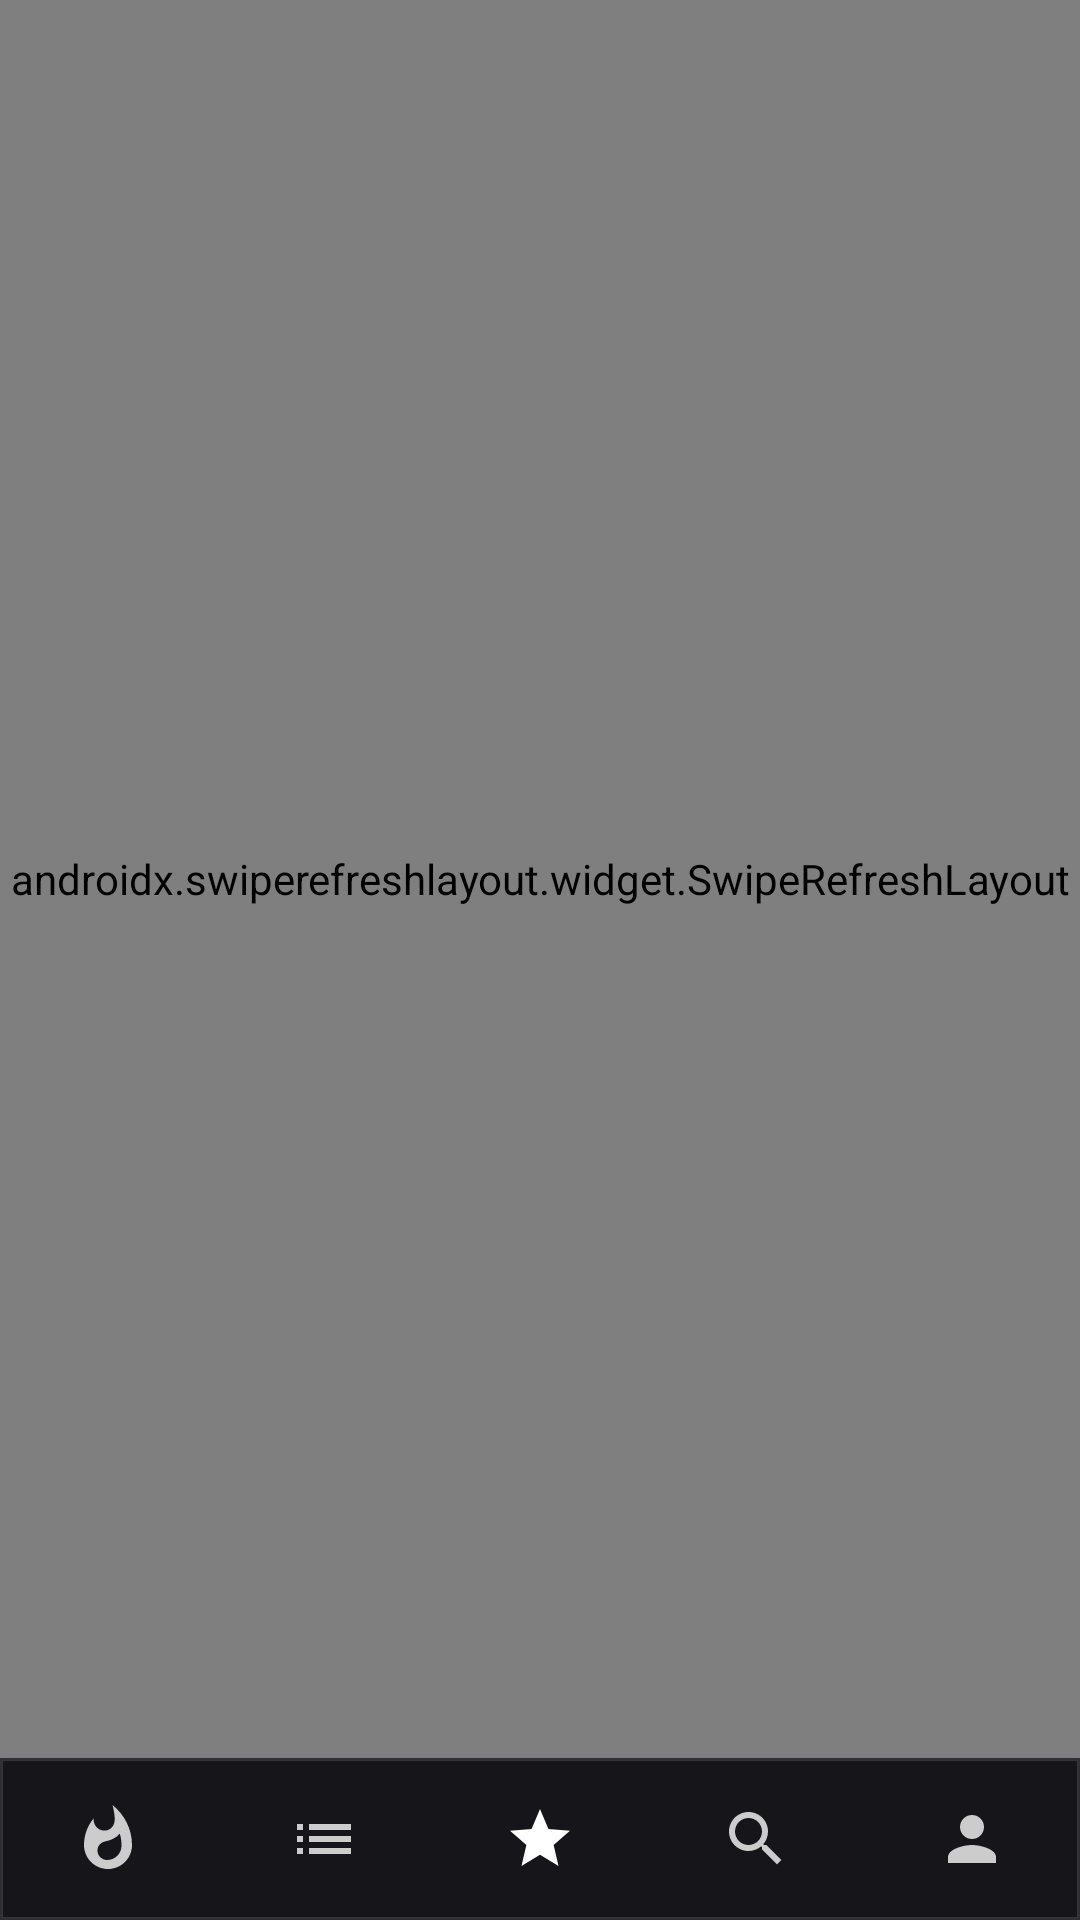

Produce the Android XML layout that renders to this screen, including the resource entries it uses.
<!-- AndroidManifest.xml: application theme AppTheme -->
<!-- res/layout/activity_main.xml -->
<?xml version="1.0" encoding="utf-8"?>
<FrameLayout xmlns:android="http://schemas.android.com/apk/res/android"
    android:layout_width="match_parent"
    android:layout_height="match_parent"
    android:background="@color/bg">

    <androidx.swiperefreshlayout.widget.SwipeRefreshLayout
        android:id="@+id/swipe"
        android:layout_width="match_parent"
        android:layout_height="match_parent"
        android:layout_marginBottom="54dp">

        <androidx.recyclerview.widget.RecyclerView
            android:id="@+id/list"
            android:layout_width="match_parent"
            android:layout_height="match_parent"
            android:padding="4dp"
            android:clipToPadding="false"
            android:scrollbars="vertical" />
    </androidx.swiperefreshlayout.widget.SwipeRefreshLayout>

    <ProgressBar
        android:id="@+id/bar"
        style="?android:attr/progressBarStyleHorizontal"
        android:layout_width="match_parent"
        android:layout_height="3dp"
        android:layout_gravity="top"
        android:indeterminate="true"
        android:indeterminateTint="@color/accent"
        android:visibility="gone" />

    <LinearLayout
        android:id="@+id/bottombar"
        android:layout_width="match_parent"
        android:layout_height="54dp"
        android:layout_gravity="bottom"
        android:background="@drawable/bottom_bar_bg"
        android:orientation="horizontal">

        <ImageButton android:id="@+id/nav_recommend" style="@style/BarBtn"
            android:contentDescription="@string/sec_recommend" android:src="@drawable/ic_fire" />
        <ImageButton android:id="@+id/nav_newest" style="@style/BarBtn"
            android:contentDescription="@string/sec_newest" android:src="@drawable/ic_list" />
        <ImageButton android:id="@+id/nav_rank" style="@style/BarBtn"
            android:contentDescription="@string/sec_rank" android:src="@drawable/ic_star" />
        <ImageButton android:id="@+id/nav_search" style="@style/BarBtn"
            android:contentDescription="@string/sec_search" android:src="@drawable/ic_search" />
        <ImageButton android:id="@+id/nav_mine" style="@style/BarBtn"
            android:contentDescription="@string/sec_mine" android:src="@drawable/ic_person" />
    </LinearLayout>
</FrameLayout>
<!-- resources referenced by this layout -->
<resources>
  <color name="accent">#FF3DDC97</color>
  <color name="bg">#FF0E0E12</color>
  <!-- drawable bottom_bar_bg (drawable) -->
  <shape xmlns:android="http://schemas.android.com/apk/res/android" android:shape="rectangle">
      <solid android:color="#FF15151A" />
      <stroke android:width="1dp" android:color="#22FFFFFF" />
  </shape>
  <!-- drawable ic_fire (drawable) -->
  <vector xmlns:android="http://schemas.android.com/apk/res/android"
      android:width="24dp" android:height="24dp"
      android:viewportWidth="24" android:viewportHeight="24"
      android:tint="#CCCCCC">
      <path android:fillColor="#FFFFFF" android:pathData="M13.5,0.67s0.74,2.65 0.74,4.8c0,2.06 -1.35,3.73 -3.41,3.73 -2.07,0 -3.63,-1.67 -3.63,-3.73l0.03,-0.36C5.21,7.51 4,10.62 4,14c0,4.42 3.58,8 8,8s8,-3.58 8,-8C20,8.61 17.41,3.8 13.5,0.67zM11.71,19c-1.78,0 -3.22,-1.4 -3.22,-3.14 0,-1.62 1.05,-2.76 2.81,-3.12 1.77,-0.36 3.6,-1.21 4.62,-2.58 0.39,1.29 0.59,2.65 0.59,4.04 0,2.65 -2.15,4.8 -4.8,4.8z" />
  </vector>
  <!-- drawable ic_list (drawable) -->
  <vector xmlns:android="http://schemas.android.com/apk/res/android"
      android:width="24dp" android:height="24dp"
      android:viewportWidth="24" android:viewportHeight="24"
      android:tint="#CCCCCC">
      <path android:fillColor="#FFFFFF" android:pathData="M3,13h2v-2H3v2zm0,4h2v-2H3v2zm0,-8h2V7H3v2zm4,4h14v-2H7v2zm0,4h14v-2H7v2zM7,7v2h14V7H7z" />
  </vector>
  <!-- drawable ic_person (drawable) -->
  <vector xmlns:android="http://schemas.android.com/apk/res/android"
      android:width="24dp" android:height="24dp"
      android:viewportWidth="24" android:viewportHeight="24"
      android:tint="#CCCCCC">
      <path android:fillColor="#FFFFFF"
          android:pathData="M12,12c2.21,0 4,-1.79 4,-4s-1.79,-4 -4,-4 -4,1.79 -4,4 1.79,4 4,4zm0,2c-2.67,0 -8,1.34 -8,4v2h16v-2c0,-2.66 -5.33,-4 -8,-4z" />
  </vector>
  <!-- drawable ic_search (drawable) -->
  <vector xmlns:android="http://schemas.android.com/apk/res/android"
      android:width="24dp" android:height="24dp"
      android:viewportWidth="24" android:viewportHeight="24"
      android:tint="#CCCCCC">
      <path android:fillColor="#FFFFFF" android:pathData="M15.5,14h-0.79l-0.28,-0.27C15.41,12.59 16,11.11 16,9.5 16,5.91 13.09,3 9.5,3S3,5.91 3,9.5 5.91,16 9.5,16c1.61,0 3.09,-0.59 4.23,-1.57l0.27,0.28v0.79l5,4.99L20.49,19l-4.99,-5zm-6,0C7.01,14 5,11.99 5,9.5S7.01,5 9.5,5 14,7.01 14,9.5 11.99,14 9.5,14z" />
  </vector>
  <!-- drawable ic_star (drawable) -->
  <vector xmlns:android="http://schemas.android.com/apk/res/android"
      android:width="24dp" android:height="24dp"
      android:viewportWidth="24" android:viewportHeight="24"
      >
      <path android:fillColor="#FFFFFF" android:pathData="M12,17.27L18.18,21l-1.64,-7.03L22,9.24l-7.19,-0.61L12,2 9.19,8.63 2,9.24l5.46,4.73L5.82,21z" />
  </vector>
  <string name="sec_mine">我的</string>
  <string name="sec_newest">最新</string>
  <string name="sec_rank">排行</string>
  <string name="sec_recommend">推荐</string>
  <string name="sec_search">搜索</string>
  <style name="BarBtn">
          <item name="android:layout_width">0dp</item>
          <item name="android:layout_height">match_parent</item>
          <item name="android:layout_weight">1</item>
          <item name="android:background">?android:attr/selectableItemBackgroundBorderless</item>
          <item name="android:scaleType">centerInside</item>
          <item name="android:padding">14dp</item>
      </style>
  <style name="AppTheme" parent="Theme.AppCompat.NoActionBar">
          <item name="android:windowBackground">@color/bg</item>
          <item name="android:statusBarColor">@color/bg</item>
          <item name="android:navigationBarColor">@color/bg</item>
      </style>
</resources>
